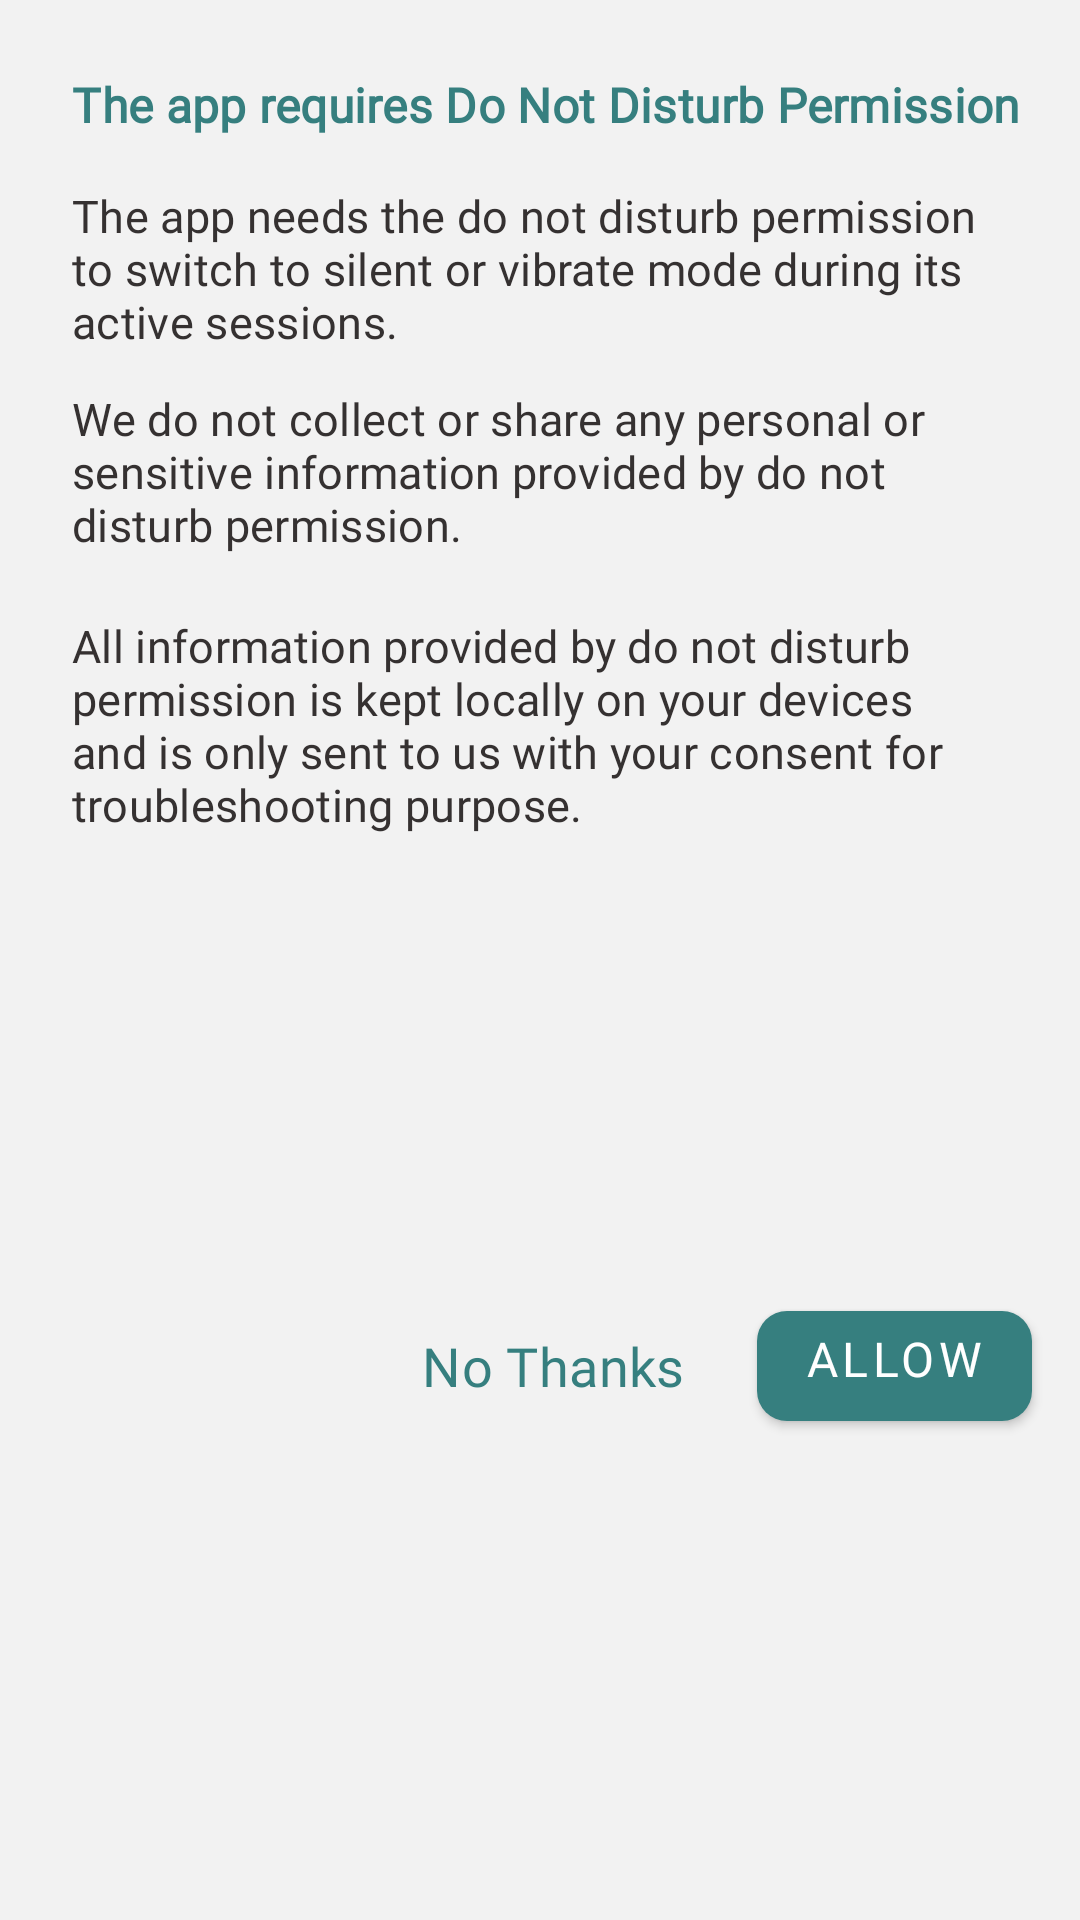

Android layout source for this screen:
<!-- AndroidManifest.xml: application theme AppTheme.NoActionBar -->
<!-- res/layout/layout_do_not_disturb_permission_bottom_sheet.xml -->
<?xml version="1.0" encoding="utf-8"?>
<layout xmlns:android="http://schemas.android.com/apk/res/android"
    xmlns:app="http://schemas.android.com/apk/res-auto"
    xmlns:tools="http://schemas.android.com/tools">

    <data>

        <import type="android.view.View" />

        <variable
            name="bottomSheet"
            type="com.sudoajay.triumph_path.ui.bottomSheet.DoNotDisturbPermissionBottomSheet" />
    </data>

    <androidx.constraintlayout.widget.ConstraintLayout
        android:layout_width="match_parent"
        android:layout_height="wrap_content"
        android:background="@color/mainBgColor">


        <View
            android:id="@+id/view"
            android:layout_width="35dp"
            android:layout_height="5dp"
            android:layout_marginTop="8dp"
            android:background="@drawable/bottom_sheet_top_effect"
            app:layout_constraintEnd_toEndOf="parent"
            app:layout_constraintStart_toStartOf="parent"
            app:layout_constraintTop_toTopOf="parent" />

        <androidx.constraintlayout.widget.ConstraintLayout
            android:id="@+id/appInfo_ConstraintLayout"
            android:layout_width="0dp"
            android:layout_height="wrap_content"
            android:layout_marginStart="8dp"
            android:layout_marginTop="16dp"
            android:layout_marginEnd="8dp"
            android:background="?selectableItemBackground"
            app:layout_constraintEnd_toEndOf="parent"
            app:layout_constraintHorizontal_bias="0.5"
            app:layout_constraintStart_toStartOf="parent"
            app:layout_constraintTop_toTopOf="parent">

            <TextView
                android:id="@+id/appName_TextView"
                style="@style/TextAppearance.AppTheme.Headline4"
                android:layout_width="0dp"
                android:layout_height="wrap_content"
                android:layout_marginStart="@dimen/gap_margin_left_right"
                android:layout_marginTop="8dp"
                android:layout_marginBottom="8dp"
                android:text="@string/require_do_not_disturb_permission_text"
                android:textColor="@color/appTheme"
                android:textSize="16sp"
                android:textStyle="bold"
                app:layout_constraintBottom_toBottomOf="parent"
                app:layout_constraintStart_toEndOf="parent"
                app:layout_constraintStart_toStartOf="parent"
                app:layout_constraintTop_toTopOf="parent" />


        </androidx.constraintlayout.widget.ConstraintLayout>

        <androidx.constraintlayout.widget.ConstraintLayout
            android:id="@+id/sendFeedback_ConstraintLayout"
            android:layout_width="0dp"
            android:layout_height="wrap_content"
            android:layout_marginStart="8dp"
            android:layout_marginEnd="8dp"
            android:background="?selectableItemBackground"
            app:layout_constraintEnd_toEndOf="parent"
            app:layout_constraintHorizontal_bias="0.5"
            app:layout_constraintStart_toStartOf="parent"
            app:layout_constraintTop_toBottomOf="@+id/appInfo_ConstraintLayout">

            <TextView
                android:id="@+id/sendFeedback_TextView"
                style="@style/TextAppearance.AppTheme.Headline4"
                android:layout_width="0dp"
                android:layout_height="wrap_content"
                android:layout_marginStart="@dimen/gap_margin_left_right"
                android:layout_marginTop="8dp"
                android:layout_marginEnd="16dp"
                android:text="@string/require_uses_do_not_disturb_permission_text"
                android:textColor="@color/headingNormalTextColor"
                android:textSize="15sp"
                app:layout_constraintBottom_toBottomOf="parent"
                app:layout_constraintEnd_toEndOf="parent"
                app:layout_constraintStart_toEndOf="parent"
                app:layout_constraintStart_toStartOf="parent"
                app:layout_constraintTop_toTopOf="parent" />


        </androidx.constraintlayout.widget.ConstraintLayout>

        <androidx.constraintlayout.widget.ConstraintLayout
            android:id="@+id/aboutMe_ConstraintLayout"
            android:layout_width="0dp"
            android:layout_height="wrap_content"
            android:layout_marginStart="8dp"
            android:layout_marginEnd="8dp"
            android:background="?selectableItemBackground"
            app:layout_constraintEnd_toEndOf="parent"
            app:layout_constraintHorizontal_bias="0.5"
            app:layout_constraintStart_toStartOf="parent"
            app:layout_constraintTop_toBottomOf="@+id/sendFeedback_ConstraintLayout">

            <TextView
                android:id="@+id/aboutMe_TextView"
                style="@style/TextAppearance.AppTheme.Headline4"
                android:layout_width="0dp"
                android:layout_height="wrap_content"
                android:layout_marginStart="@dimen/gap_margin_left_right"
                android:layout_marginTop="12dp"
                android:layout_marginEnd="16dp"
                android:layout_marginBottom="8dp"
                android:text="@string/we_do_not_collect_text"
                android:textColor="@color/headingNormalTextColor"
                android:textSize="15sp"
                app:layout_constraintBottom_toBottomOf="parent"
                app:layout_constraintEnd_toEndOf="parent"
                app:layout_constraintHorizontal_bias="0.5"
                app:layout_constraintStart_toEndOf="parent"
                app:layout_constraintStart_toStartOf="parent"
                app:layout_constraintTop_toTopOf="parent" />


        </androidx.constraintlayout.widget.ConstraintLayout>


        <TextView
            android:id="@+id/textView"
            style="@style/TextAppearance.AppTheme.Headline4"
            android:layout_width="0dp"
            android:layout_height="wrap_content"
            android:layout_marginStart="24dp"
            android:layout_marginTop="12dp"
            android:layout_marginEnd="24dp"
            android:text="@string/all_information_provided_by_text"
            android:textColor="@color/headingNormalTextColor"
            android:textSize="15sp"
            app:layout_constraintEnd_toEndOf="parent"
            app:layout_constraintStart_toStartOf="parent"
            app:layout_constraintTop_toBottomOf="@+id/aboutMe_ConstraintLayout" />


        <TextView
            android:id="@+id/noThanks_TextView"
            style="@style/TextAppearance.AppTheme.Headline4"
            android:layout_width="wrap_content"
            android:layout_height="wrap_content"
            android:layout_marginTop="24dp"
            android:layout_marginEnd="24dp"
            android:layout_marginBottom="32dp"
            android:onClick="@{() -> bottomSheet.onClickNoThanks()}"
            android:text="@string/no_thanks_text"
            android:textColor="@color/appTheme"
            android:textSize="18sp"
            app:layout_constraintBottom_toBottomOf="parent"
            app:layout_constraintEnd_toStartOf="@+id/loginOrLogout_MaterialButton"
            app:layout_constraintTop_toBottomOf="@+id/textView" />

        <com.google.android.material.button.MaterialButton
            android:id="@+id/loginOrLogout_MaterialButton"
            style="@style/Widget.MaterialComponents.Button"
            android:layout_width="wrap_content"
            android:layout_height="wrap_content"
            android:layout_marginEnd="16dp"
            android:fontFamily="@font/nunito_bold"
            android:paddingTop="5dp"
            android:paddingBottom="10dp"
            android:text="@string/allow_text"
            android:textAllCaps="true"
            android:onClick="@{() -> bottomSheet.onClickAllow()}"
            android:textColor="@color/whiteColor"
            android:textSize="16sp"
            app:backgroundTint="@color/appTheme"
            app:cornerRadius="10dp"
            app:layout_constraintBottom_toBottomOf="@+id/noThanks_TextView"
            app:layout_constraintEnd_toEndOf="parent"
            app:layout_constraintTop_toTopOf="@+id/noThanks_TextView" />


    </androidx.constraintlayout.widget.ConstraintLayout>
</layout>
<!-- resources referenced by this layout -->
<resources>
  <color name="appTheme">#367F7F</color>
  
      //566c79 // 455862
  <color name="headingNormalTextColor">#353131</color>
  <color name="mainBgColor">#f2f2f2</color>
  <color name="whiteColor">#fff</color>
  <dimen name="gap_margin_left_right">16dp</dimen>
  <string name="all_information_provided_by_text" translatable="true">All information provided by do not disturb permission is kept locally on your devices and is only sent to us with your consent for troubleshooting purpose.</string>
  <string name="allow_text" translatable="true">Allow</string>
  <string name="no_thanks_text" translatable="true">No Thanks</string>
  <string name="require_do_not_disturb_permission_text" translatable="true">The app requires Do Not Disturb Permission</string>
  <string name="require_uses_do_not_disturb_permission_text" translatable="true">The app needs the do not disturb permission to switch to silent or vibrate mode during its active sessions.</string>
  <string name="we_do_not_collect_text" translatable="true">We do not collect or share any personal or sensitive information provided by do not disturb permission.</string>
  <style name="TextAppearance.AppTheme.Headline4" parent="TextAppearance.MaterialComponents.Headline4">
          
          <item name="fontFamily">@font/nunito_bold</item>
          <item name="fontStyle">normal</item>
          <item name="android:textSize">34sp</item>
      </style>
  <style name="AppTheme.NoActionBar" parent="Theme.MaterialComponents.DayNight.DarkActionBar.Bridge">
          <item name="windowActionBar">false</item>
          <item name="windowNoTitle">true</item>
          <item name="android:textColorSecondary">@color/headingNormalTextColor</item>
          <item name="android:windowDrawsSystemBarBackgrounds">true</item>
          <item name="android:statusBarColor">@color/statusBarColor</item>
          <item name="android:navigationBarColor">@color/colorPrimary</item>
          
  
  
      </style>
  <color name="statusBarColor">#fcfcfc</color>
  <color name="colorPrimary">#f2f2f2</color>
</resources>
